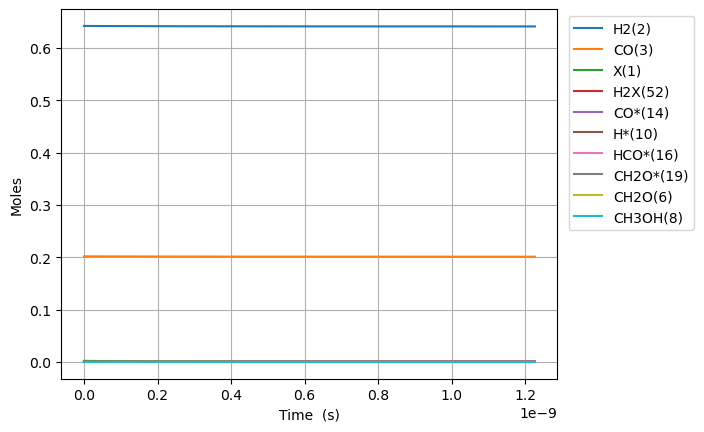

The data file committed next to this chart (first rows):
Time (s), Volume (m^3), N2, Ne, X(1), H2(2), CO(3), CO2(4), H2O(5), CH2O(6), HCOOH(7), CH3OH(8), HCOOCH3(9), H*(10), O*(11), OH*(12), H2O*(13), CO*(14), CO2*(15), HCO*(16), HCOO*(17), COOH*(18), CH2O*(19), CH3O*(20)
0.0, 0.0006812, 0.1557, 0.0, 0.002005, 0.6424, 0.2019, 0.0, 0.0, 0.0, 0.0, 0.0, 0.0, 0.0, 0.0, 0.0, 0.0, 0.0, 0.0, 0.0, 0.0, 0.0, 0.0, 0.0
4.47100920741309e-25, 0.0006812, 0.1557, 0.0, 0.002005, 0.6424, 0.2019, 0.0, 0.0, 1.026008315914627e-52, 0.0, -5.112676505363554e-118, 1.6854519864882165e-155, 1.5009882007580486e-18, 0.0, 0.0, 0.0, 1.1555122302474169e-18, 0.0, 2.5289384314480837e-55, 0.0, 0.0, 6.751784239834472e-71, 4.356467135774333e-94
1.2518825780756651e-24, 0.0006812, 0.1557, 0.0, 0.002005, 0.6424, 0.2019, 0.0, 0.0, 2.872823284560956e-52, 0.0, 5.051681584758743e-117, 2.7570274895441488e-154, 4.202766962122516e-18, 0.0, 0.0, 0.0, 3.2354342446927595e-18, 0.0, 3.821732014120205e-54, 0.0, 0.0, 4.078077680860017e-70, 6.583516469377673e-93
2.8614458927443776e-24, 0.0006812, 0.1557, 0.0, 0.002005, 0.6424, 0.2019, 0.0, 0.0, 6.566453221853614e-52, 0.0, 2.786247343540046e-115, 8.260906580063484e-152, 9.606324484851364e-18, 0.0, 0.0, 0.0, 7.39527827358341e-18, 0.0, 4.111244922920947e-53, 0.0, 0.0, 1.963418856943875e-69, 7.082298186252184e-92
6.080572522081802e-24, 0.0006812, 0.1557, 0.0, 0.002005, 0.6424, 0.2019, 0.0, 0.0, 1.395371309643893e-51, 0.0, 1.0965863343780675e-113, 1.5696037122333785e-149, 2.041343953030873e-17, 0.0, 0.0, 0.0, 1.571496633136457e-17, 0.0, 3.778942390779736e-52, 0.0, 0.0, 8.574765984590689e-69, 6.509947212263619e-91
1.2518825780756652e-23, 0.0006812, 0.1557, 0.0, 0.002005, 0.6424, 0.2019, 0.0, 0.0, 2.872823284560956e-51, 0.0, 3.874598189574507e-112, 2.4163611881655956e-147, 4.2027669621222134e-17, 0.0, 0.0, 0.0, 3.235434244692632e-17, 0.0, 3.2329647758579734e-51, 0.0, 0.0, 3.579796003963939e-68, 5.569559537047423e-90
2.5395332298106352e-23, 0.0006812, 0.1557, 0.0, 0.002005, 0.6424, 0.2019, 0.0, 0.0, 5.827727234395081e-51, 0.0, 1.3017778271528962e-110, 3.382022669773283e-145, 8.525612980304362e-17, 0.0, 0.0, 0.0, 6.563309467804758e-17, 0.0, 2.673077796101086e-50, 0.0, 0.0, 1.4624634734979765e-67, 4.605288513728043e-89
5.114834533280575e-23, 0.0006812, 0.1557, 0.0, 0.002005, 0.6424, 0.2019, 0.0, 0.0, 1.1737535134063329e-50, 0.0, 4.267898908654555e-109, 4.523882093010015e-143, 1.717130501666652e-16, 0.0, 0.0, 0.0, 1.3219059914028112e-16, 0.0, 2.1737024704375996e-49, 0.0, 0.0, 5.9115111880441444e-67, 3.745381619410037e-88
1.0265437140220455e-22, 0.0006812, 0.1557, 0.0, 0.002005, 0.6424, 0.2019, 0.0, 0.0, 2.3557150933399806e-50, 0.0, 1.3825481665970323e-107, 5.919292414154473e-141, 3.446268908938231e-16, 0.0, 0.0, 0.0, 2.6530560806471216e-16, 0.0, 1.753169790187089e-48, 0.0, 0.0, 2.3769926501518914e-66, 3.0214916600650995e-87
2.0566642354100216e-22, 0.0006812, 0.1557, 0.0, 0.002005, 0.6424, 0.2019, 0.0, 0.0, 4.71963825320727e-50, 0.0, 4.452792478332275e-106, 7.662284958774437e-139, 6.904545723477977e-16, 0.0, 0.0, 0.0, 5.315356259134306e-16, 0.0, 1.4082413169401266e-47, 0.0, 0.0, 9.532803702005217e-66, 2.428160130356268e-86
4.1169052781859735e-22, 0.0006812, 0.1557, 0.0, 0.002005, 0.6424, 0.2019, 0.0, 0.0, 9.447484572941828e-50, 0.0, 1.4304783159181685e-104, 9.868439649883142e-137, 1.3821099352543827e-15, 0.0, 0.0, 0.0, 1.0639956616102916e-15, 0.0, 1.1288797208353704e-46, 0.0, 0.0, 3.81809388980123e-65, 1.9482885145798848e-85
8.237387363737877e-22, 0.0006812, 0.1557, 0.0, 0.002005, 0.6424, 0.2019, 0.0, 0.0, 1.8903177212410857e-49, 0.0, 4.592801053007924e-103, 1.2684925673047672e-134, 2.7654206610620937e-15, 0.0, 0.0, 0.0, 2.1289157330017115e-15, 0.0, 9.04019338404501e-46, 0.0, 0.0, 1.528232980432032e-64, 1.5631220918574097e-84
1.6478351534841685e-21, 0.0006812, 0.1557, 0.0, 0.002005, 0.6424, 0.2019, 0.0, 0.0, 3.781456249134854e-49, 0.0, 1.4761874076501465e-101, 1.630762766987125e-132, 5.532042112655679e-15, 0.0, 0.0, 0.0, 4.2587558757753435e-15, 0.0, 7.235818743942246e-45, 0.0, 0.0, 6.114935363118365e-64, 1.2557914297416919e-83
3.29602798770493e-21, 0.0006812, 0.1557, 0.0, 0.002005, 0.6424, 0.2019, 0.0, 0.0, 7.563733304922249e-49, 0.0, 4.760087072713618e-100, 2.1013279465472897e-130, 1.1065285015755514e-14, 0.0, 0.0, 0.0, 8.518436161285777e-15, 0.0, 5.790120967745974e-44, 0.0, 0.0, 2.446413382482791e-63, 1.012346019215137e-82
6.5924136561464536e-21, 0.0006812, 0.1557, 0.0, 0.002005, 0.6424, 0.2019, 0.0, 0.0, 1.5128287416496464e-48, 0.0, 1.54561549920161e-98, 2.722728226482174e-128, 2.2131770821605836e-14, 0.0, 0.0, 0.0, 1.7037796732159317e-14, 0.0, 4.6326832347246656e-43, 0.0, 0.0, 9.787763997350934e-63, 8.219172232748209e-82
1.31851849930295e-20, 0.0006812, 0.1557, 0.0, 0.002005, 0.6424, 0.2019, 0.0, 0.0, 3.02573956396426e-48, 0.0, 5.088169211305901e-97, 3.568041564365522e-126, 4.426474243190907e-14, 0.0, 0.0, 0.0, 3.407651787331709e-14, 0.0, 3.706381186141334e-42, 0.0, 0.0, 3.919470188985471e-62, 6.767135364471441e-81
2.6370727666795592e-20, 0.0006812, 0.1557, 0.0, 0.002005, 0.6424, 0.2019, 0.0, 0.0, 6.051561208592568e-48, 0.0, 1.720365716651355e-95, 4.780823730394952e-124, 8.853068564692588e-14, 0.0, 0.0, 0.0, 6.815396015327541e-14, 0.0, 2.9651987908511626e-41, 0.0, 0.0, 1.581277436744097e-61, 5.724751501870727e-80
5.274181301432778e-20, 0.0006812, 0.1557, 0.0, 0.002005, 0.6424, 0.2019, 0.0, 0.0, 1.2103204497845506e-47, 0.0, 6.164198223608045e-94, 6.716775933676149e-122, 1.7706257205460096e-13, 0.0, 0.0, 0.0, 1.3630884470376312e-13, 0.0, 2.372196569596221e-40, 0.0, 0.0, 6.755822178293835e-61, 5.136827199069649e-79
1.0548398370939214e-19, 0.0006812, 0.1557, 0.0, 0.002005, 0.6424, 0.2019, 0.0, 0.0, 2.42064910763367e-47, 0.0, 2.7506412738735032e-92, 1.1168185317933574e-119, 3.5412634478051683e-13, 0.0, 0.0, 0.0, 2.7261861376702296e-13, 0.0, 1.8977722698652814e-39, 0.0, 0.0, 4.0804312965090593e-60, 5.762894372478617e-78
2.1096832509952088e-19, 0.0006812, 0.1557, 0.0, 0.002005, 0.6424, 0.2019, 0.0, 0.0, 4.841306423326082e-47, 0.0, 3.2028276049993414e-90, 4.221680557556225e-117, 7.082538898746116e-13, 0.0, 0.0, 0.0, 5.4523815174268e-13, 0.0, 1.518223820482667e-38, 0.0, 0.0, 6.042084117051732e-59, 1.7012843466894757e-76
4.2193700787977836e-19, 0.0006812, 0.1557, 0.0, 0.002005, 0.6424, 0.2019, 0.0, 0.0, 9.682621054689204e-47, 0.0, 1.1853499333400903e-87, 5.625731677358537e-114, 1.4165089786318532e-12, 0.0, 0.0, 0.0, 1.0904772270905435e-12, 0.0, 1.214581456454427e-37, 0.0, 0.0, 1.6528578391072878e-57, 1.5834356128602438e-74
8.438743734402933e-19, 0.0006812, 0.1557, 0.0, 0.002005, 0.6424, 0.2019, 0.0, 0.0, 1.936525031737968e-46, 0.0, 5.855386557020912e-85, 1.0972657972885665e-110, 2.833019150422543e-12, 0.0, 0.0, 0.0, 2.1809553753724698e-12, 0.0, 9.716661223558298e-37, 0.0, 0.0, 5.176906923696798e-56, 1.95678997931171e-72
1.6877491045613232e-18, 0.0006812, 0.1557, 0.0, 0.002005, 0.6424, 0.2019, 0.0, 0.0, 3.873050884425148e-46, 0.0, 2.9866296265190633e-82, 2.2359272442077428e-107, 5.666039471108751e-12, 0.0, 0.0, 0.0, 4.3619116622811175e-12, 0.0, 7.773332762242498e-36, 0.0, 0.0, 1.652121572167793e-54, 2.495385877651678e-70
3.3754985668033833e-18, 0.0006812, 0.1557, 0.0, 0.002005, 0.6424, 0.2019, 0.0, 0.0, 7.746102595624326e-46, 0.0, 1.5283689751238197e-79, 1.274116644195226e-103, 1.1332080020900444e-11, 0.0, 0.0, 0.0, 8.723824197477593e-12, 0.0, 6.218667650552489e-35, 0.0, 0.0, 5.284994876887679e-53, 3.19247359007175e-68
6.750997491287503e-18, 0.0006812, 0.1557, 0.0, 0.002005, 0.6424, 0.2019, 0.0, 0.0, 1.5492206208633293e-45, 0.0, 7.82333725550136e-77, 2.609571216760216e-100, 2.2664160754160756e-11, 0.0, 0.0, 0.0, 1.7447649113387267e-11, 0.0, 4.974934580585073e-34, 0.0, 0.0, 1.6911267440552704e-51, 4.0853698235028615e-66
1.3501995340255743e-17, 0.0006812, 0.1557, 0.0, 0.002005, 0.6424, 0.2019, 0.0, 0.0, 3.0984419551056155e-45, 0.0, 4.00395763007734e-74, 5.342278792034708e-97, 4.532832075538759e-11, 0.0, 0.0, 0.0, 3.489529832727355e-11, 0.0, 3.979947662668578e-33, 0.0, 0.0, 5.411576778407234e-50, 5.22719477505509e-64
2.0252993189223982e-17, 0.0006812, 0.1557, 0.0, 0.002005, 0.6424, 0.2019, 0.0, 0.0, 4.647665185939378e-45, 0.0, 3.484937935623597e-73, 3.41069674286426e-96, 6.799247929131857e-11, 0.0, 0.0, 0.0, 5.234294692322677e-11, 0.0, 1.1815469412940053e-32, 0.0, 0.0, 2.588994454386889e-49, 3.514098133161831e-63
2.7003991038192222e-17, 0.0006812, 0.1557, 0.0, 0.002005, 0.6424, 0.2019, 0.0, 0.0, 6.196893311583193e-45, 0.0, 2.081804303509035e-72, 3.963442685459052e-95, 9.065663636195164e-11, 0.0, 0.0, 0.0, 6.979059490124696e-11, 0.0, 2.574528526454843e-32, 0.0, 0.0, 8.568676775915637e-49, 1.6167314122723503e-62
4.0505986736128704e-17, 0.0006812, 0.1557, 0.0, 0.002005, 0.6424, 0.2019, 0.0, 0.0, 9.295386248541762e-45, 0.0, 4.906089248271224e-71, 3.532921963158414e-93, 1.3598494706424523e-10, 0.0, 0.0, 0.0, 1.0468588940703649e-10, 0.0, 7.473061593211193e-32, 0.0, 0.0, 4.9995479355453556e-48, 1.9694359703177072e-61
5.400798243406518e-17, 0.0006812, 0.1557, 0.0, 0.002005, 0.6424, 0.2019, 0.0, 0.0, 1.2393972456560568e-44, 0.0, 3.0682066959722435e-70, 3.185970704372491e-92, 1.8131325237809535e-10, 0.0, 0.0, 0.0, 1.3958118164046615e-10, 0.0, 1.634274185893824e-31, 0.0, 0.0, 1.6634098560703031e-47, 9.105506873890862e-61
6.750997813200166e-17, 0.0006812, 0.1557, 0.0, 0.002005, 0.6424, 0.2019, 0.0, 0.0, 1.54927651172912e-44, 0.0, 1.4798783018746874e-69, 2.3261053610002292e-91, 2.266415519185991e-10, 0.0, 0.0, 0.0, 1.7447647143922475e-10, 0.0, 3.0661205893319068e-31, 0.0, 0.0, 4.485159960106735e-47, 3.3367984962749015e-60
9.451396952787462e-17, 0.0006812, 0.1557, 0.0, 0.002005, 0.6424, 0.2019, 0.0, 0.0, 2.1692381361002426e-44, 0.0, 7.561600314001684e-68, 2.994773455707339e-89, 3.1729813331682636e-10, 0.0, 0.0, 0.0, 2.44267043579798e-10, 0.0, 8.389463121354706e-31, 0.0, 0.0, 2.644163369337035e-46, 5.161654161403474e-59
1.4852195231962053e-16, 0.0006812, 0.1557, 0.0, 0.002005, 0.6424, 0.2019, 0.0, 0.0, 3.4119121553664464e-44, 0.0, 7.702299677825903e-66, 7.77472138460479e-87, 4.986112258142296e-10, 0.0, 0.0, 0.0, 3.8384815821560624e-10, 0.0, 3.331859742980769e-30, 0.0, 0.0, 2.9130445387433007e-45, 1.6965807393294322e-57
2.0252993511136645e-16, 0.0006812, 0.1557, 0.0, 0.002005, 0.6424, 0.2019, 0.0, 0.0, 4.66311727280065e-44, 0.0, 6.806222582904052e-65, 8.964015102001414e-86, 6.799242244982555e-10, 0.0, 0.0, 0.0, 5.234292332903218e-10, 0.0, 8.341770396586017e-30, 0.0, 0.0, 1.241409676175438e-44, 1.0925498728308027e-56
3.105459006948583e-16, 0.0006812, 0.1557, 0.0, 0.002005, 0.6424, 0.2019, 0.0, 0.0, 7.269592639277584e-44, 0.0, 5.39490908029828e-63, 2.3729099452452014e-83, 1.0425499405055956e-09, 0.0, 0.0, 0.0, 8.025912647923154e-10, 0.0, 3.049299832436591e-29, 0.0, 0.0, 1.1500430379724526e-43, 2.8280773361487783e-55
5.26577831861842e-16, 0.0006812, 0.1557, 0.0, 0.002005, 0.6424, 0.2019, 0.0, 0.0, 1.435170935622421e-43, 0.0, 9.380321877854393e-61, 1.0214736989963377e-80, 1.7678002470614873e-09, 0.0, 0.0, 0.0, 1.360914853214974e-09, 0.0, 1.5286700099176736e-28, 0.0, 0.0, 1.8215524626582253e-42, 1.4643419592307205e-53
9.586416941958094e-16, 0.0006812, 0.1557, 0.0, 0.002005, 0.6424, 0.2019, 0.0, 0.0, 7.198492769518838e-43, 0.0, 2.6665444674426875e-58, 1.1924079689173455e-77, 3.2182963581364475e-09, 0.0, 0.0, 0.0, 2.4775601317723625e-09, 0.0, 9.487615572579112e-28, 0.0, 0.0, 4.0150183991630933e-41, 1.1464503596172033e-51
1.822769418863744e-15, 0.0006812, 0.1557, 0.0, 0.002005, 0.6424, 0.2019, 0.0, 0.0, 1.3606412094471906e-41, 0.0, 9.813015528283204e-56, 1.619014475937803e-74, 6.119270569930349e-09, 0.0, 0.0, 0.0, 4.71084309578046e-09, 0.0, 6.650244517245345e-27, 0.0, 0.0, 1.0593078012811932e-39, 1.1105415557879483e-49
2.6868971435316787e-15, 0.0006812, 0.1557, 0.0, 0.002005, 0.6424, 0.2019, 0.0, 0.0, 7.23888194807768e-41, 0.0, 1.07503288579693e-54, 2.1995264588856156e-73, 9.020220765005156e-09, 0.0, 0.0, 0.0, 6.944115935693629e-09, 0.0, 2.0318713065722885e-26, 0.0, 0.0, 5.7649511616201095e-39, 8.994220007164117e-49
3.5510248681996133e-15, 0.0006812, 0.1557, 0.0, 0.002005, 0.6424, 0.2019, 0.0, 0.0, 2.5308494056213122e-40, 0.0, 7.409175841065448e-54, 2.6927567165875923e-72, 1.1921146939278925e-08, 0.0, 0.0, 0.0, 9.177378651571644e-09, 0.0, 4.5429244014432785e-26, 0.0, 0.0, 2.0263053238432383e-38, 4.579030029017879e-48
4.4151525928675475e-15, 0.0006812, 0.1557, 0.0, 0.002005, 0.6424, 0.2019, 0.0, 0.0, 6.953763390345789e-40, 0.0, 3.9147792798322936e-53, 2.4227598805730122e-71, 1.4822049088524918e-08, 0.0, 0.0, 0.0, 1.1410631243473432e-08, 0.0, 8.557441642315487e-26, 0.0, 0.0, 5.5773237151405e-38, 1.7783893935047825e-47
6.143408042203417e-15, 0.0006812, 0.1557, 0.0, 0.002005, 0.6424, 0.2019, 0.0, 0.0, 3.37908297027302e-39, 0.0, 7.235916692118129e-52, 1.0833368263885948e-69, 2.0623781296251434e-08, 0.0, 0.0, 0.0, 1.5877106055562593e-08, 0.0, 2.242895101816078e-25, 0.0, 0.0, 2.7130438122609256e-37, 1.6565876344259017e-46
7.871663491539286e-15, 0.0006812, 0.1557, 0.0, 0.002005, 0.6424, 0.2019, 0.0, 0.0, 1.0917904602915862e-38, 0.0, 4.73597742161397e-51, 1.051108071798982e-68, 2.6425417354263898e-08, 0.0, 0.0, 0.0, 2.0343540372424696e-08, 0.0, 4.65277654486552e-25, 0.0, 0.0, 8.76812253619306e-37, 7.747962523023607e-46
9.599918940875156e-15, 0.0006812, 0.1557, 0.0, 0.002005, 0.6424, 0.2019, 0.0, 0.0, 2.823975490622077e-38, 0.0, 2.221874627391752e-50, 7.150916407936792e-68, 3.2226957226849364e-08, 0.0, 0.0, 0.0, 2.4809934194546793e-08, 0.0, 8.388731160004868e-25, 0.0, 0.0, 2.268120965045478e-36, 2.7179194075069215e-45
1.1328174390211026e-14, 0.0006812, 0.1557, 0.0, 0.002005, 0.6424, 0.2019, 0.0, 0.0, 6.333922216312829e-38, 0.0, 8.77512048942686e-50, 3.94207210993988e-67, 3.8028400878595416e-08, 0.0, 0.0, 0.0, 2.9276287522410865e-08, 0.0, 1.3751534202827712e-24, 0.0, 0.0, 5.0873786772700385e-36, 8.078173393493825e-45
1.4784685288882766e-14, 0.0006812, 0.1557, 0.0, 0.002005, 0.6424, 0.2019, 0.0, 0.0, 2.4728414786602903e-37, 0.0, 1.4903750661840358e-48, 1.3284046855710682e-65, 4.96309993837094e-08, 0.0, 0.0, 0.0, 3.820887269721422e-08, 0.0, 3.0511644997539584e-24, 0.0, 0.0, 1.9862296663787279e-35, 5.796766252442568e-44
1.7774902647676952e-14, 0.0006812, 0.1557, 0.0, 0.002004, 0.6424, 0.2019, 0.0, 0.0, 6.2072958970807015e-37, 0.0, 7.188172473866852e-48, 8.69987278472519e-65, 5.966806222144896e-08, 0.0, 0.0, 0.0, 4.59362950517527e-08, 0.0, 5.299267129587636e-24, 0.0, 0.0, 4.985844473707798e-35, 2.0037424226269054e-43
2.0765120006471137e-14, 0.0006812, 0.1557, 0.0, 0.002004, 0.6424, 0.2019, 0.0, 0.0, 1.3458210054950852e-36, 0.0, 2.648929855880314e-47, 4.143343704314293e-64, 6.970483652963145e-08, 0.0, 0.0, 0.0, 5.36635961904466e-08, 0.0, 8.446839554915076e-24, 0.0, 0.0, 1.0809979845538341e-34, 5.6137875549841174e-43
2.3755337365265323e-14, 0.0006812, 0.1557, 0.0, 0.002004, 0.6424, 0.2019, 0.0, 0.0, 2.62451092287814e-36, 0.0, 8.191144551020221e-47, 1.6512972695115883e-63, 7.974132213033485e-08, 0.0, 0.0, 0.0, 6.139077611572203e-08, 0.0, 1.2645019919284881e-23, 0.0, 0.0, 2.1080775788515357e-34, 1.3659013057272078e-42
2.9735772082853694e-14, 0.0006812, 0.1557, 0.0, 0.002004, 0.6424, 0.2019, 0.0, 0.0, 8.11795576446793e-36, 0.0, 6.398318448395084e-46, 2.1982825749919443e-62, 9.981342649750663e-08, 0.0, 0.0, 0.0, 7.684477233572939e-08, 0.0, 2.4797883112511218e-23, 0.0, 0.0, 6.520567475932949e-34, 6.319771162876214e-42
4.1696641518030436e-14, 0.0006812, 0.1557, 0.0, 0.002004, 0.6424, 0.2019, 0.0, 0.0, 4.565984770693832e-35, 0.0, 1.5574020494419104e-44, 1.1228585493860453e-60, 1.3995416291186222e-07, 0.0, 0.0, 0.0, 1.0775131032161392e-07, 0.0, 6.836306993478659e-23, 0.0, 0.0, 3.6675274843956315e-33, 6.482834987061165e-41
5.365751095320718e-14, 0.0006812, 0.1557, 0.0, 0.002004, 0.6424, 0.2019, 0.0, 0.0, 1.598560347974518e-34, 0.0, 1.1492140261330175e-43, 1.2158179717873226e-59, 1.800902600767484e-07, 0.0, 0.0, 0.0, 1.3865590916500197e-07, 0.0, 1.456700615678887e-22, 0.0, 0.0, 1.284008672254442e-32, 3.2154168560063314e-40
6.561838038838392e-14, 0.0006812, 0.1557, 0.0, 0.002004, 0.6424, 0.2019, 0.0, 0.0, 4.308098390502999e-34, 0.0, 5.5648698284662064e-43, 8.420168372417269e-59, 2.202217066079297e-07, 0.0, 0.0, 0.0, 1.695585690216614e-07, 0.0, 2.6639231462454613e-22, 0.0, 0.0, 3.460385641185544e-32, 1.133388197425743e-39
7.757924982356066e-14, 0.0006812, 0.1557, 0.0, 0.002004, 0.6424, 0.2019, 0.0, 0.0, 9.831631124680305e-34, 0.0, 2.1220835577732766e-42, 4.467293127821672e-58, 2.603484911256627e-07, 0.0, 0.0, 0.0, 2.0045929004753348e-07, 0.0, 4.402007766928909e-22, 0.0, 0.0, 7.897041505733617e-32, 3.25276098249253e-39
8.95401192587374e-14, 0.0006812, 0.1557, 0.0, 0.002004, 0.6424, 0.2019, 0.0, 0.0, 1.9963522159337853e-33, 0.0, 6.819000221962292e-42, 1.9224091485021393e-57, 3.004706022549207e-07, 0.0, 0.0, 0.0, 2.3135807239873123e-07, 0.0, 6.767637063216317e-22, 0.0, 0.0, 1.6035258442241063e-31, 8.051098339642802e-39
1.1346185812909089e-13, 0.0006812, 0.1557, 0.0, 0.002004, 0.6424, 0.2019, 0.0, 0.0, 6.459629592395438e-33, 0.0, 5.144520228649886e-41, 2.510301677031864e-56, 3.8070075887015733e-07, 0.0, 0.0, 0.0, 2.931498217023586e-07, 0.0, 1.3768133228158213e-21, 0.0, 0.0, 5.188553631389418e-31, 3.6266202331559534e-38
1.3738359699944438e-13, 0.0006812, 0.1557, 0.0, 0.002003, 0.6424, 0.2019, 0.0, 0.0, 1.6727628502255855e-32, 0.0, 2.47239715608843e-40, 1.7203124314345496e-55, 4.6091208554686126e-07, 0.0, 0.0, 0.0, 3.549338181848322e-07, 0.0, 2.4438340912823596e-21, 0.0, 0.0, 1.3436091897450998e-30, 1.2019233849999443e-37
1.6130533586979787e-13, 0.0006812, 0.1557, 0.0, 0.002003, 0.6424, 0.2019, 0.0, 0.0, 3.721011147579301e-32, 0.0, 9.065112189082497e-40, 8.465970957587978e-55, 5.41104491453068e-07, 0.0, 0.0, 0.0, 4.167100631011507e-07, 0.0, 3.955076557958107e-21, 0.0, 0.0, 2.9888179145253212e-30, 3.2639649803715087e-37
1.8522707474015135e-13, 0.0006812, 0.1557, 0.0, 0.002003, 0.6424, 0.2019, 0.0, 0.0, 7.414125279735117e-32, 0.0, 2.7786562980065355e-39, 3.3764714629056117e-54, 6.212778858310725e-07, 0.0, 0.0, 0.0, 4.784785577089918e-07, 0.0, 5.9877493169653296e-21, 0.0, 0.0, 5.9552267471064944e-30, 7.70024136498408e-37
2.3307055248085834e-13, 0.0006812, 0.1557, 0.0, 0.002002, 0.6424, 0.2019, 0.0, 0.0, 2.340166589136499e-31, 0.0, 1.9223609960835615e-38, 3.9269365685199177e-53, 7.815672773463948e-07, 0.0, 0.0, 0.0, 6.019923010433294e-07, 0.0, 1.1926008926531014e-20, 0.0, 0.0, 1.8796843872631295e-29, 3.2107863313176896e-36
... 1,648 more rows
